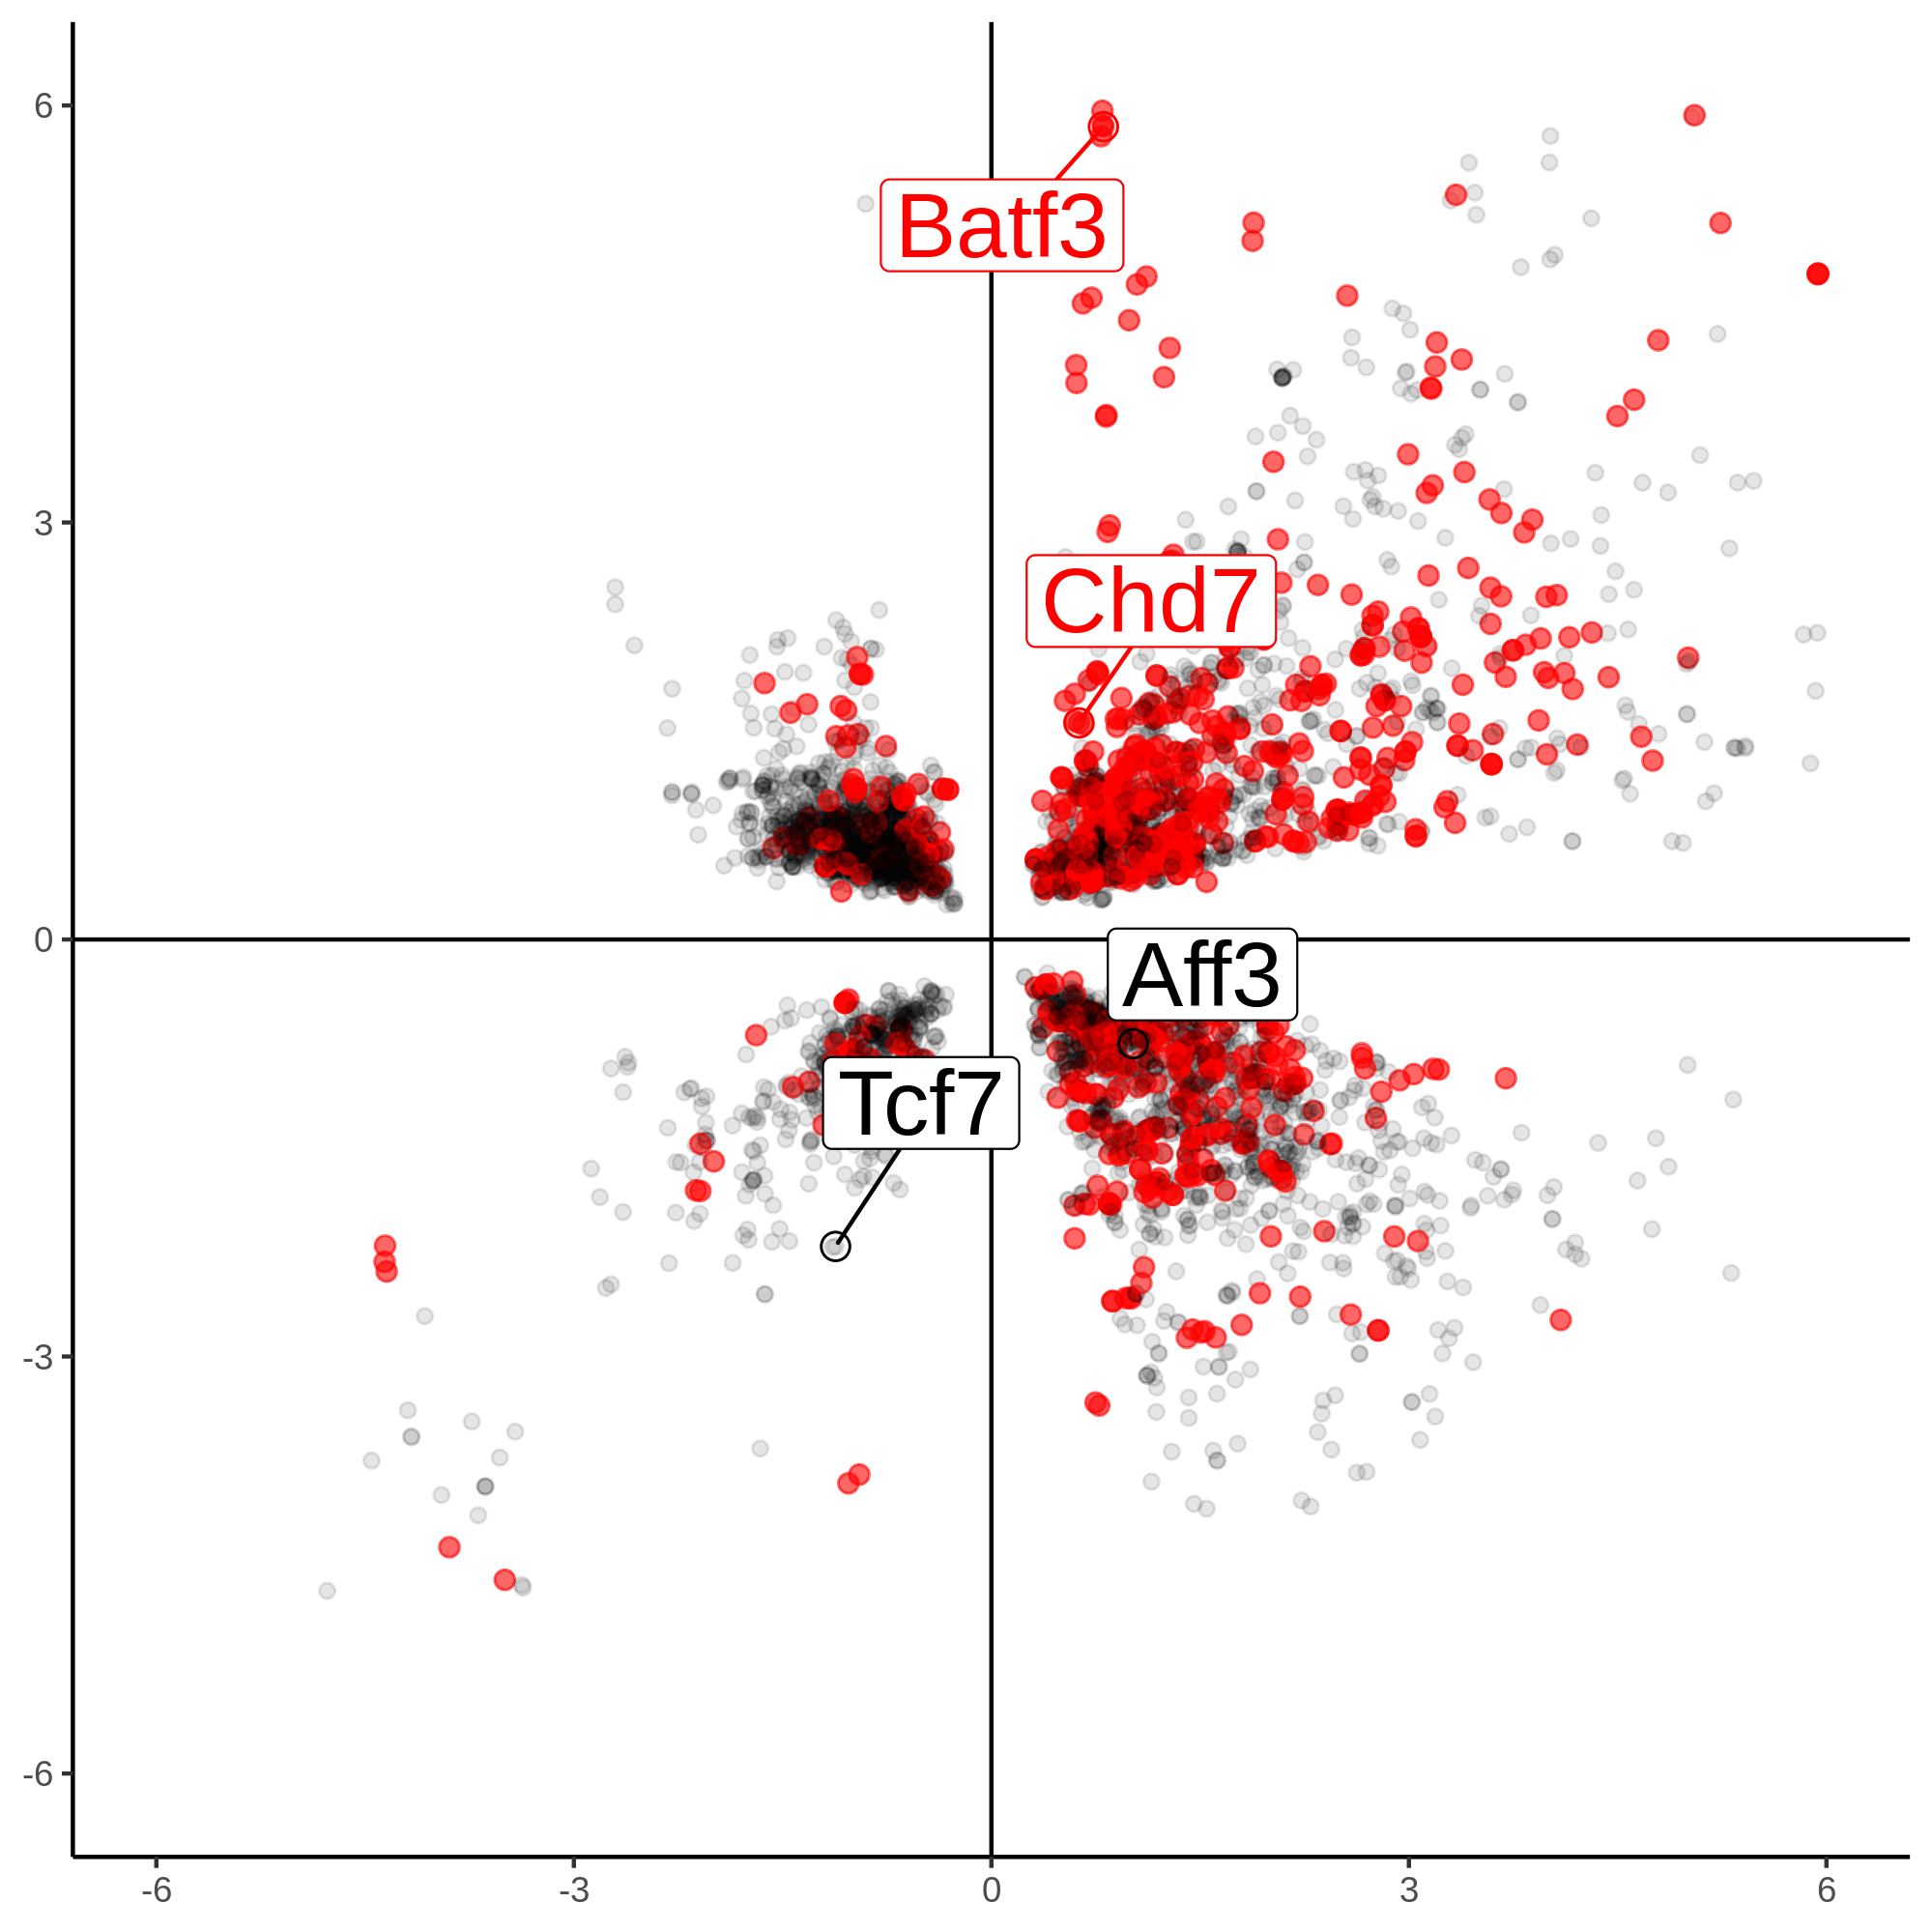

The table this chart was drawn from, first rows:
, TranscriptID, log2FC1, gene_name, log2FC2, Highlight
1, ENSMUSE00000863721, 1.582, Rb1cc1, NA, No
2, ENSMUSE00000230531, 1.262, Rb1cc1, NA, No
3, ENSMUSE00000997941, 1.14, Rb1cc1, NA, No
4, ENSMUSE00000154068, 1.18, Rb1cc1, NA, No
5, ENSMUSE00000848395, 1.328, Rb1cc1, NA, No
6, ENSMUSE00001276978, 1.235, Rb1cc1, NA, No
7, ENSMUSE00000858689, 0.9959, Rb1cc1, NA, No
8, ENSMUSE00000850861, 1.212, Rb1cc1, NA, No
9, ENSMUSE00000854166, 1.248, Rb1cc1, NA, No
10, ENSMUSE00001254227, 1.043, Rb1cc1, NA, No
11, ENSMUSE00001243306, 1.388, Rb1cc1, NA, No
12, ENSMUSE00001310124, 1.713, Rb1cc1, NA, No
13, ENSMUSE00001246930, 1.232, Rb1cc1, NA, No
14, ENSMUSE00000630850, 1.549, Pcmtd1, NA, No
15, ENSMUSE00001298878, 1.564, Pcmtd1, NA, No
16, ENSMUSE00001253077, 1.552, Pcmtd1, NA, No
17, ENSMUSE00001289349, 1.546, Pcmtd1, NA, No
18, ENSMUSE00001273110, 1.569, Pcmtd1, NA, No
19, ENSMUSE00001339503, 1.338, Gm38372, NA, No
20, ENSMUSE00001237796, 1.733, Pcmtd1, NA, No
21, ENSMUSE00001304350, 1.56, Pcmtd1, NA, No
22, ENSMUSE00000463933, -0.9401, Rrs1, NA, No
23, ENSMUSE00001238822, -0.5786, Adhfe1, 0.8334, No
24, ENSMUSE00001320401, 0.5845, Sgk3, NA, Yes
25, ENSMUSE00000553717, 0.5845, Sgk3, NA, Yes
26, ENSMUSE00001308033, 0.7832, Cspp1, NA, No
27, ENSMUSE00000813321, 1.072, Cspp1, NA, No
28, ENSMUSE00001290187, 0.8969, Cspp1, NA, No
29, ENSMUSE00001291361, 0.8457, Cspp1, NA, No
30, ENSMUSE00001255443, 0.7982, Cspp1, NA, No
31, ENSMUSE00001375985, 1.301, Cspp1, NA, No
32, ENSMUSE00001329916, 1.068, Cspp1, NA, No
33, ENSMUSE00001335581, 0.8144, Cspp1, NA, No
34, ENSMUSE00001296903, 0.7042, Cspp1, NA, No
35, ENSMUSE00001264927, 0.8118, Cspp1, NA, No
36, ENSMUSE00001232269, 0.9586, Cspp1, NA, No
37, ENSMUSE00001319119, 0.6649, Cspp1, NA, No
38, ENSMUSE00000553058, 3.585, Xkr9, NA, No
39, ENSMUSE00001335144, 1.246, Terf1, NA, No
40, ENSMUSE00001328383, 1.314, Terf1, NA, No
41, ENSMUSE00000323790, 1.252, Terf1, NA, No
42, ENSMUSE00001332309, 1.332, Terf1, NA, No
43, ENSMUSE00000153123, 2.109, Ly96, NA, No
44, ENSMUSE00000153122, 2.109, Ly96, NA, No
45, ENSMUSE00001319771, 2.374, Gm7690, NA, No
46, ENSMUSE00000702429, 0.6639, Paqr8, -0.9119, Yes
47, ENSMUSE00000438739, 1.058, Lmbrd1, NA, No
48, ENSMUSE00001332512, 1.039, Lmbrd1, NA, No
49, ENSMUSE00000604180, 1.055, Lmbrd1, NA, No
50, ENSMUSE00001328337, 1.205, Lmbrd1, NA, No
51, ENSMUSE00000604170, 0.9872, Lmbrd1, NA, No
52, ENSMUSE00001209361, 1.985, Dst, 2.609, No
53, ENSMUSE00001370886, 2.097, Dst, 2.395, No
54, ENSMUSE00001372034, 2.198, Dst, 2.663, No
55, ENSMUSE00001254967, 2.093, Dst, 2.408, No
56, ENSMUSE00001337074, 1.84, Dst, 2.102, No
57, ENSMUSE00001240522, 1.747, Dst, 2.625, No
58, ENSMUSE00001373845, 2.253, Dst, 2.859, No
59, ENSMUSE00001371641, 2.597, Dst, 3.026, No
60, ENSMUSE00001374678, 2.529, Dst, 3.117, No
... 22,883 more rows
